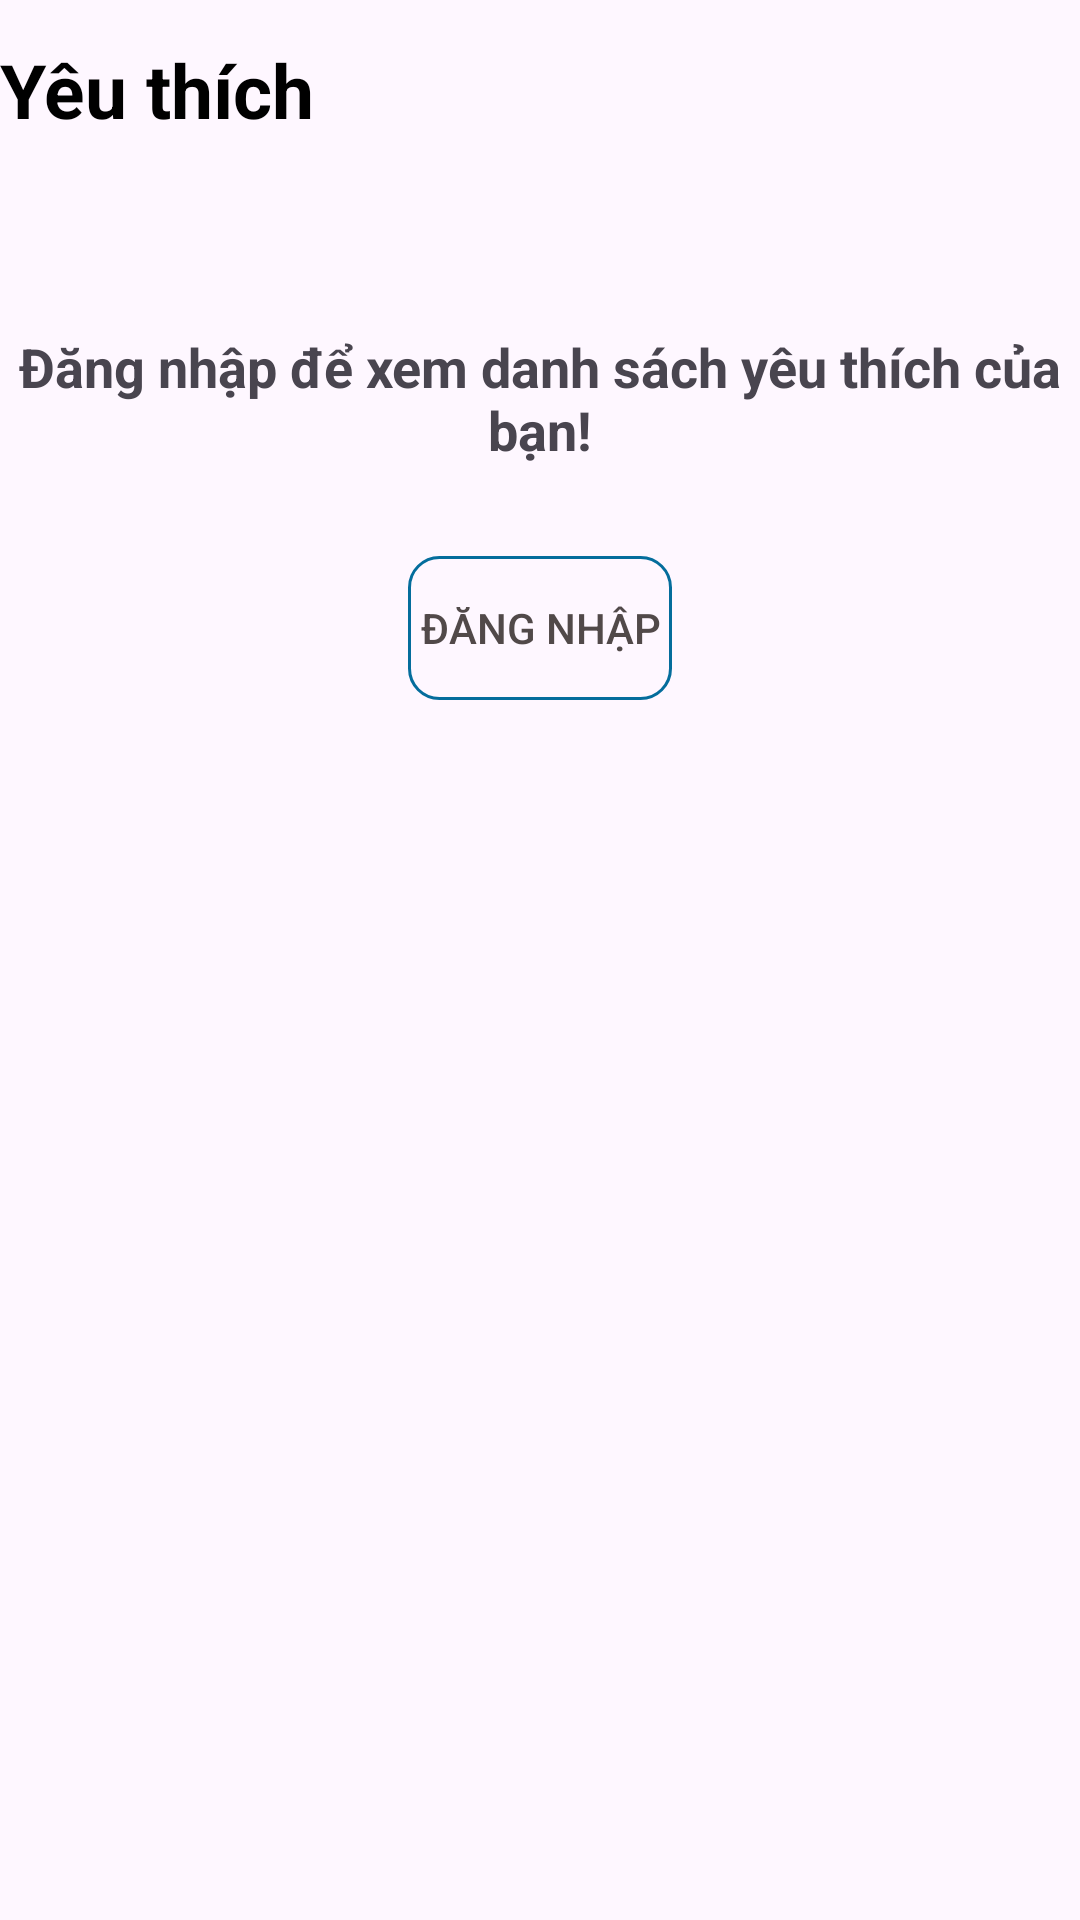

Android layout source for this screen:
<!-- AndroidManifest.xml: application theme Theme.DACS3 -->
<!-- res/layout/activity_yeuthich_no_login.xml -->
<?xml version="1.0" encoding="utf-8"?>
<androidx.constraintlayout.widget.ConstraintLayout xmlns:android="http://schemas.android.com/apk/res/android"
    xmlns:app="http://schemas.android.com/apk/res-auto"
    xmlns:tools="http://schemas.android.com/tools"
    android:id="@+id/main"
    android:layout_width="match_parent"
    android:layout_height="match_parent"
    tools:context=".activity.YeuthichNoLogin">
    <LinearLayout
        android:id="@+id/linearLayout1yt"
        android:layout_width="match_parent"
        android:layout_height="match_parent"
        android:orientation="vertical"
        app:layout_constraintBottom_toBottomOf="parent"
        app:layout_constraintEnd_toEndOf="parent"
        app:layout_constraintStart_toStartOf="parent"
        app:layout_constraintTop_toTopOf="parent">

        <LinearLayout

            android:layout_width="match_parent"
            android:layout_height="match_parent"
            android:orientation="vertical"
            >

            <LinearLayout
                android:layout_width="match_parent"
                android:layout_height="60dp"
                android:orientation="horizontal">

                <TextView
                    android:id="@+id/backpageyt"
                    android:layout_width="wrap_content"
                    android:layout_height="wrap_content"
                    android:layout_gravity="center"
                    android:drawableStart="@drawable/baseline_arrow_back_24" />

                <TextView
                    android:layout_width="wrap_content"
                    android:layout_height="wrap_content"
                    android:text="Yêu thích"
                    android:layout_gravity="center"
                    android:textColor="@color/black"
                    android:textSize="25dp"
                    android:textStyle="bold" />
            </LinearLayout>


            

            <TextView
                android:layout_marginTop="50dp"
                android:layout_width="match_parent"
                android:layout_height="wrap_content"
                android:gravity="center"
                android:textStyle="bold"
                android:textSize="18sp"
                android:text="Đăng nhập để xem danh sách yêu thích của bạn!"
                />
            <Button
                android:layout_marginTop="30dp"
                android:id="@+id/btn_ytdn"
                android:layout_gravity="center"
                android:layout_width="wrap_content"
                android:layout_height="wrap_content"
                android:background="@drawable/custon_btnvip"
                android:textColor="#514949"
                android:text="Đăng nhập"
                />

        </LinearLayout>

    </LinearLayout>


</androidx.constraintlayout.widget.ConstraintLayout>
<!-- resources referenced by this layout -->
<resources>
  <!-- drawable custon_btnvip (drawable) -->
  <?xml version="1.0" encoding="utf-8"?>
  <shape android:shape="rectangle" xmlns:android="http://schemas.android.com/apk/res/android">
      <stroke android:color="#046D9C" android:width="1dp"/>
      <corners android:radius="10dp"/>
  </shape>
  <style name="Theme.DACS3" parent="Base.Theme.DACS3" />
  <style name="Base.Theme.DACS3" parent="Theme.Material3.DayNight.NoActionBar">
          
           <item name="colorPrimary">#03A9F4</item>
  
      </style>
  <!-- not gathered from this repository: default colours our renderer supplied (Android Studio template values) -->
  <color name="black">#FF000000</color>
</resources>
